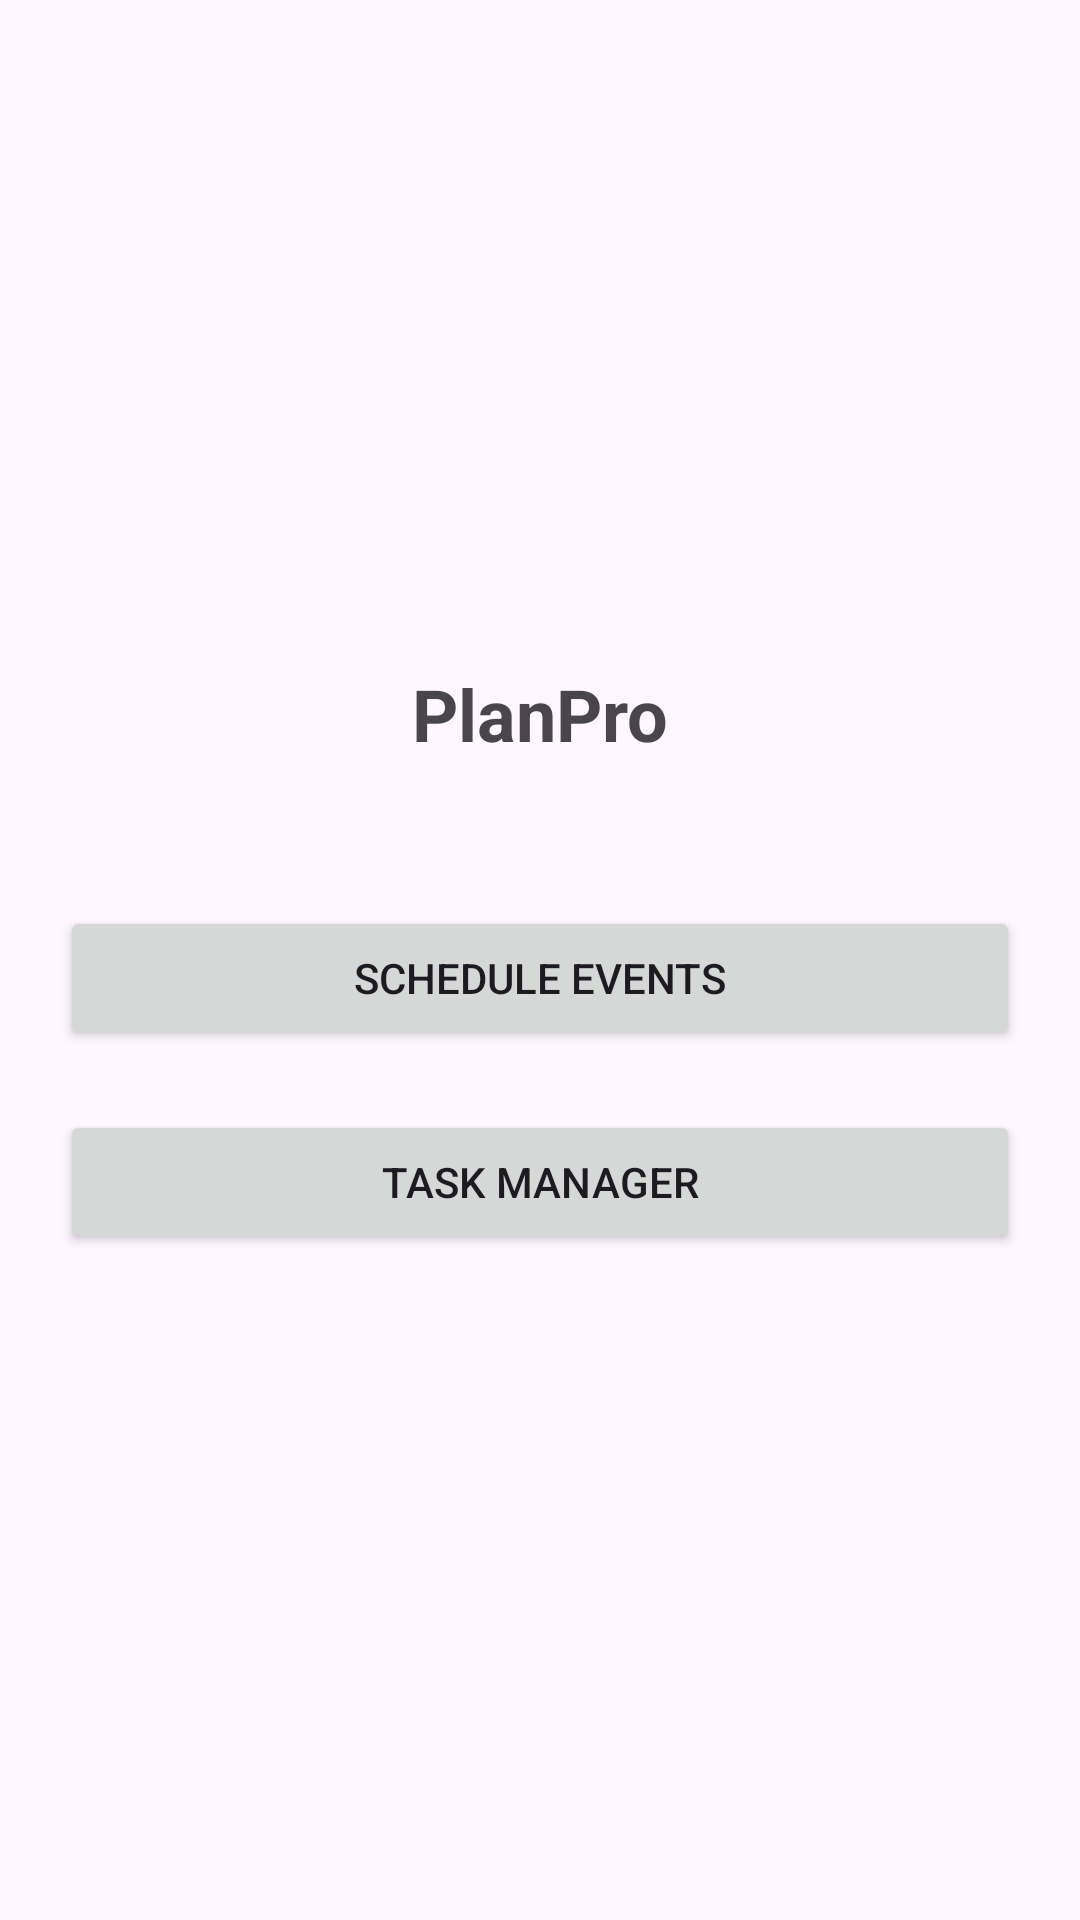

Layout XML and referenced resources for this Android screen:
<!-- AndroidManifest.xml: application theme Theme.CS3318MobileAppProject -->
<!-- res/layout/activity_main.xml -->
<?xml version="1.0" encoding="utf-8"?>
<LinearLayout xmlns:android="http://schemas.android.com/apk/res/android"
    android:layout_width="match_parent"
    android:layout_height="match_parent"
    android:orientation="vertical"
    android:gravity="center"
    android:padding="20dp">

    <TextView
        android:id="@+id/appTitle"
        android:layout_width="wrap_content"
        android:layout_height="wrap_content"
        android:text="PlanPro"
        android:textSize="24sp"
        android:textStyle="bold"
        android:layout_gravity="center_horizontal"
        android:paddingBottom="48dp" />

    <Button
        android:id="@+id/btnScheduleEvents"
        android:layout_width="match_parent"
        android:layout_height="wrap_content"
        android:text="Schedule Events" />

    <Button
        android:id="@+id/btnTaskManager"
        android:layout_width="match_parent"
        android:layout_height="wrap_content"
        android:text="Task Manager"
        android:layout_marginTop="20dp" />
</LinearLayout>
<!-- resources referenced by this layout -->
<resources>
  <style name="Theme.CS3318MobileAppProject" parent="Base.Theme.CS3318MobileAppProject" />
  <style name="Base.Theme.CS3318MobileAppProject" parent="Theme.Material3.DayNight.NoActionBar">
          
          
      </style>
</resources>
